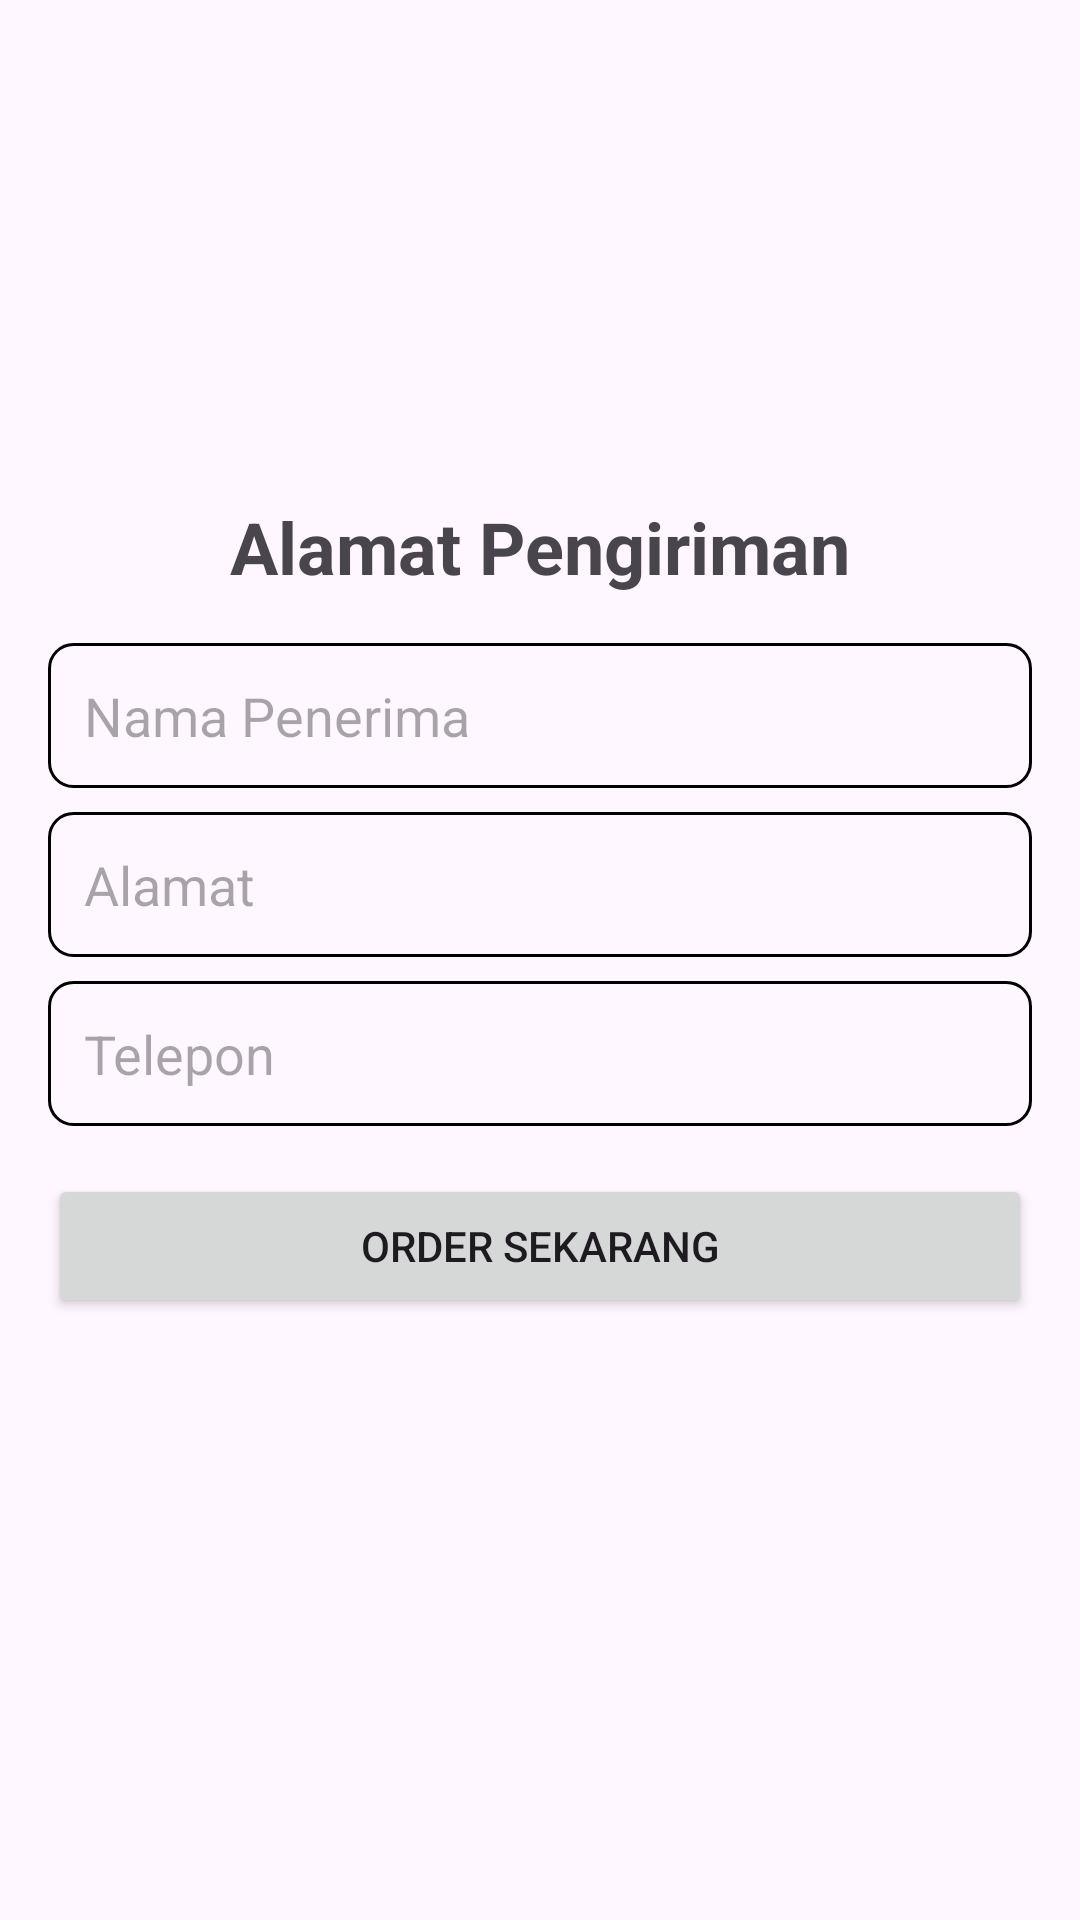

Here is an Android app screen rendered from its layout file. Give the layout XML and the strings, colors and styles it references.
<!-- AndroidManifest.xml: application theme Theme.MesenMakanan -->
<!-- res/layout/activity_alamat_pengiriman.xml -->
<?xml version="1.0" encoding="utf-8"?>
<RelativeLayout xmlns:android="http://schemas.android.com/apk/res/android"
    xmlns:tools="http://schemas.android.com/tools"
    android:layout_width="match_parent"
    android:layout_height="match_parent"
    android:padding="16dp"
    tools:context=".AlamatPengirimanActivity">

    <TextView
        android:id="@+id/text_alamat_pengiriman"
        android:layout_width="wrap_content"
        android:layout_height="wrap_content"
        android:text="@string/alamat_pengiriman"
        android:textSize="24sp"
        android:textStyle="bold"
        android:layout_centerHorizontal="true"
        android:layout_marginTop="150dp"/>

    <EditText
        android:id="@+id/edit_text_nama_penerima"
        android:layout_width="match_parent"
        android:layout_height="wrap_content"
        android:layout_below="@id/text_alamat_pengiriman"
        android:layout_marginTop="16dp"
        android:autofillHints=""
        android:hint="@string/nama_penerima"
        android:minHeight="48dp"
        android:background="@drawable/edit_text_border"
        android:padding="12dp"
        tools:ignore="TextFields,VisualLintTextFieldSize" />

    <EditText
        android:id="@+id/edit_text_alamat"
        android:layout_width="match_parent"
        android:layout_height="wrap_content"
        android:layout_below="@id/edit_text_nama_penerima"
        android:layout_marginTop="8dp"
        android:autofillHints=""
        android:hint="@string/alamat"
        android:minHeight="48dp"
        android:background="@drawable/edit_text_border"
        android:padding="12dp"
        tools:ignore="TextFields,VisualLintTextFieldSize" />

    <EditText
        android:id="@+id/edit_text_telepon"
        android:layout_width="match_parent"
        android:layout_height="wrap_content"
        android:layout_below="@id/edit_text_alamat"
        android:layout_marginTop="8dp"
        android:autofillHints=""
        android:hint="@string/telepon"
        android:inputType="phone"
        android:background="@drawable/edit_text_border"
        android:padding="12dp"
        android:minHeight="48dp"
        tools:ignore="VisualLintTextFieldSize" />



    <Button
        android:id="@+id/button_order_sekarang"
        android:layout_width="match_parent"
        android:layout_height="wrap_content"
        android:text="@string/order_sekarang"
        android:layout_below="@id/edit_text_telepon"
        android:layout_marginTop="16dp"
        tools:ignore="VisualLintButtonSize" />

</RelativeLayout>
<!-- resources referenced by this layout -->
<resources>
  <!-- drawable edit_text_border (drawable) -->
  <?xml version="1.0" encoding="utf-8"?>
  <shape xmlns:android="http://schemas.android.com/apk/res/android"
      android:shape="rectangle">
      <solid android:color="@android:color/transparent"/>
      <stroke android:width="1dp" android:color="#000000" />
      <corners android:radius="8dp" />
  </shape>
  <string name="alamat">Alamat</string>
  <string name="alamat_pengiriman">Alamat Pengiriman</string>
  <string name="nama_penerima">Nama Penerima</string>
  <string name="order_sekarang">Order Sekarang</string>
  <string name="telepon">Telepon</string>
  <style name="Theme.MesenMakanan" parent="Base.Theme.MesenMakanan" />
  <style name="Base.Theme.MesenMakanan" parent="Theme.Material3.DayNight.NoActionBar">
          
          <item name="colorPrimary">@color/storm_gray</item>
      </style>
  <color name="storm_gray">#2B2C2F</color>
</resources>
